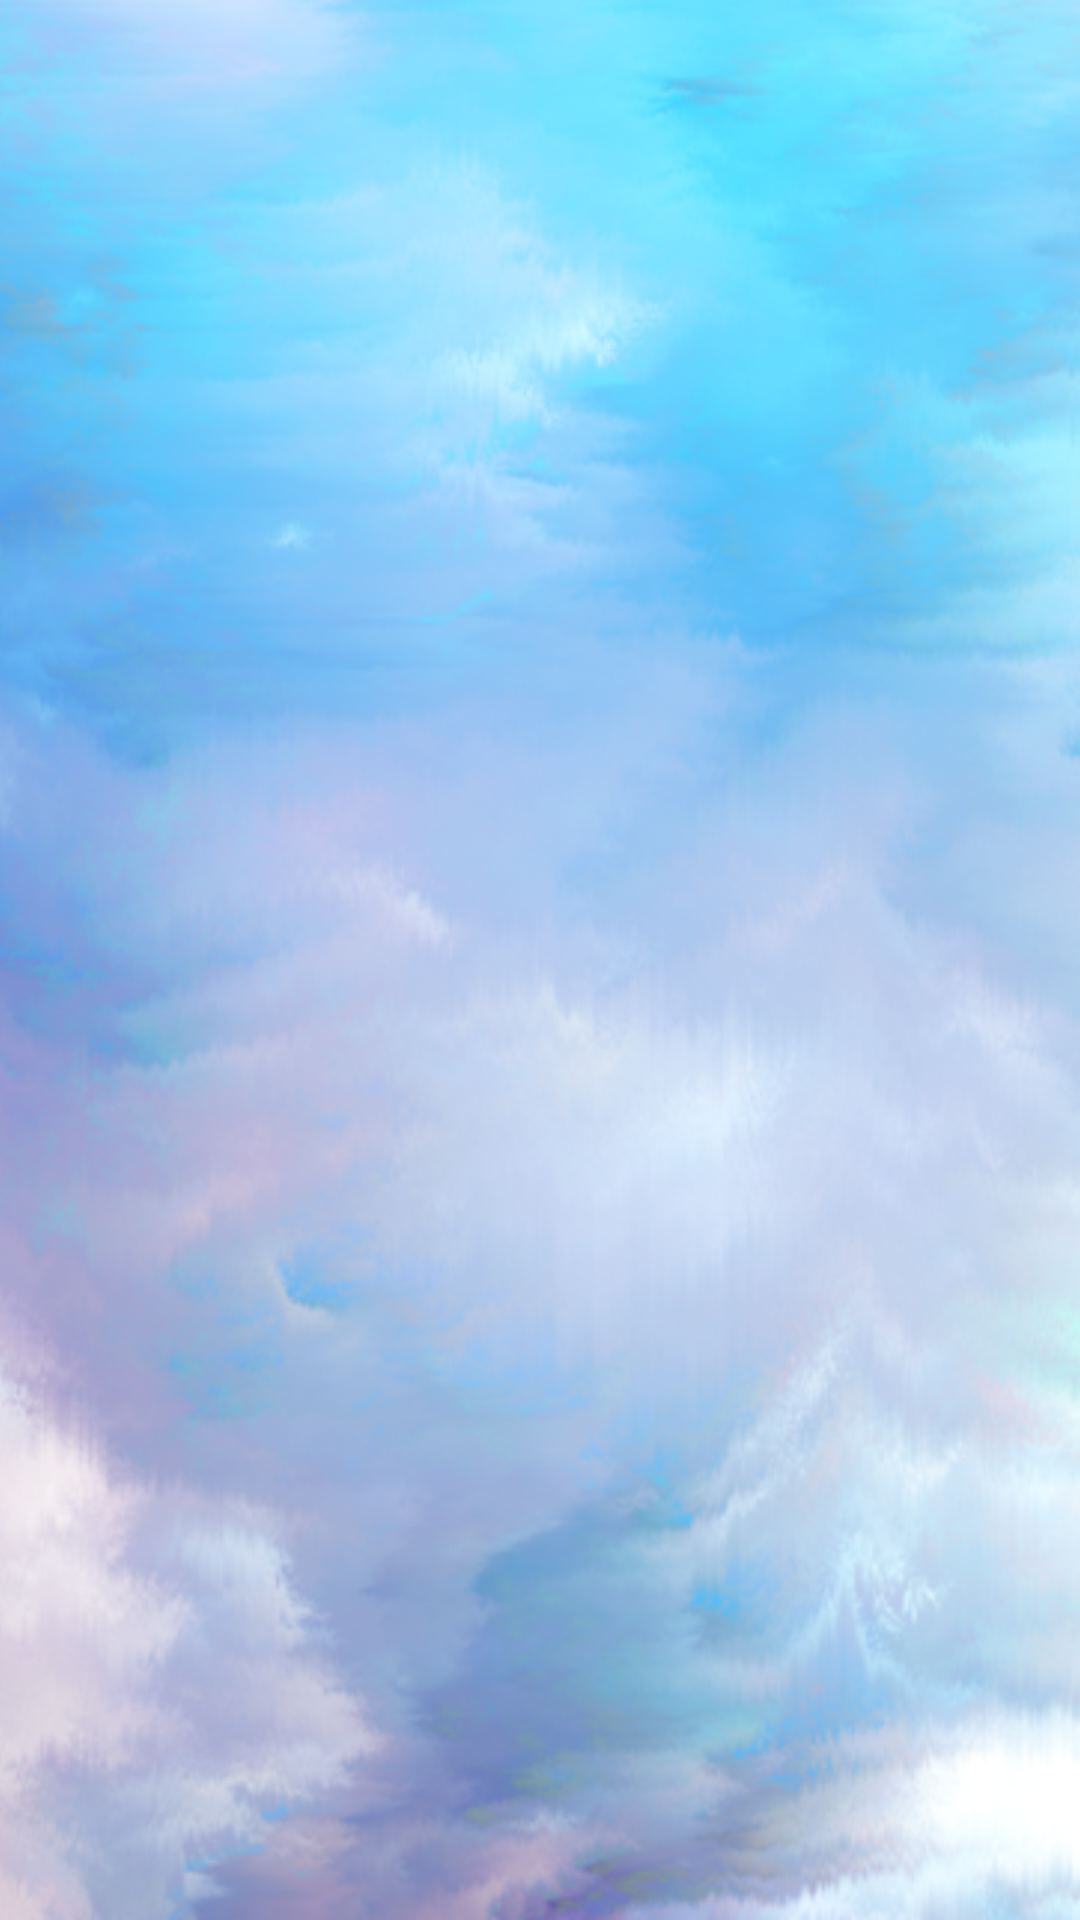

This screen was rendered from an Android layout file. Write that file and the resources it references.
<!-- AndroidManifest.xml: application theme Theme.IsitWeatherInfo -->
<!-- res/layout/activity_main.xml -->
<?xml version="1.0" encoding="utf-8"?>
<FrameLayout xmlns:android="http://schemas.android.com/apk/res/android"
    xmlns:app="http://schemas.android.com/apk/res-auto"
    xmlns:tools="http://schemas.android.com/tools"
    android:id="@+id/main"
    android:layout_width="match_parent"
    android:layout_height="match_parent"
    tools:context=".activity.MainActivity">

    <ImageView
        android:layout_width="match_parent"
        android:layout_height="match_parent"
        android:src="@drawable/background1"
        android:scaleType="centerCrop"/>
    <FrameLayout
        android:id="@+id/frame_fragment_container"
        android:layout_width="match_parent"
        android:layout_height="match_parent"
        app:layout_constraintBottom_toBottomOf="parent"
        app:layout_constraintEnd_toEndOf="parent"
        app:layout_constraintStart_toStartOf="parent"
        app:layout_constraintTop_toTopOf="parent" />

</FrameLayout>
<!-- resources referenced by this layout -->
<resources>
  <!-- drawable background1: png bitmap (drawable, 669968 bytes) -->
  <style name="Theme.IsitWeatherInfo" parent="Base.Theme.IsitWeatherInfo" />
  <style name="Base.Theme.IsitWeatherInfo" parent="Theme.Material3.DayNight.NoActionBar">
          
          
      </style>
</resources>
